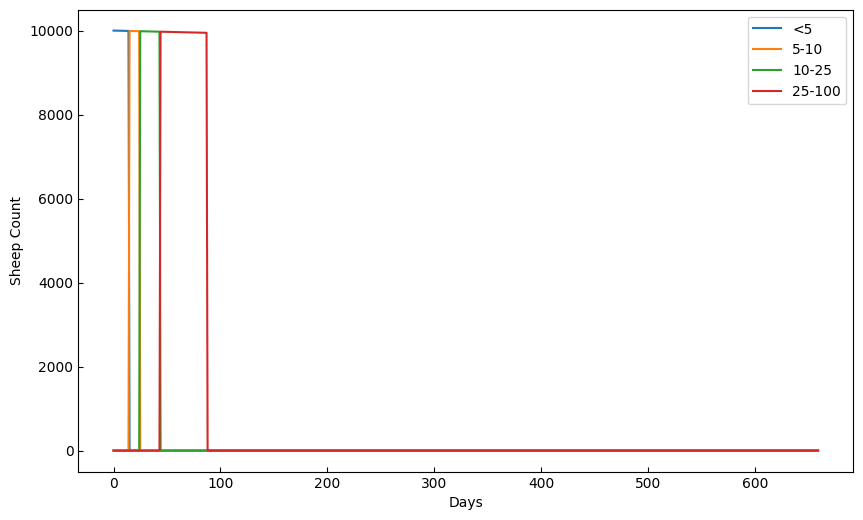
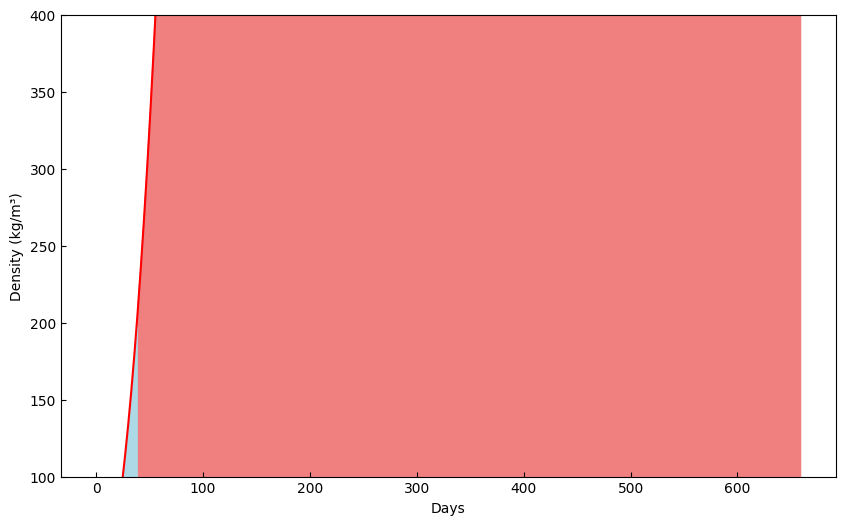

Write Python code to recreate these figures, in order.
# -*- coding: utf-8 -*-
"""
Created on Sat Sep 14 12:30:24 2024

[redacted]
"""

import numpy as np

# fixed parameters
#m = 0.54217624142879250470627994218375533819198608398438
m = 0.59662575

DOcri= 0.6
DOmin= 0.3

UIAmax=1.452
UIAcri=0.1452

Topt = 30
Tmin = 15.8
Tmax = 46.8

a = 0.244491991

Ap = 0.9325833333
Af = 0.9817
Ac = 0.976725

DO = 7
UIA = 0.001

if DO>DOcri: 
    sigma=1
elif DO>DOmin: 
    sigma= (DO-DOmin)/(DOcri-DOmin)
else:
    sigma=0
    
if UIA<UIAcri: 
    v=1
elif UIA<UIAmax: 
    v= (UIAmax-UIA)/(UIAmax-UIAcri)
else: 
    v=0

Cp = 23.65655  # protein kj/g
Cf = 39.56715  # fats
Cc = 17.1667  # carbohydrates

Op = 1.89  # g O2/g protein
Of = 2.91  # g O2/g fat
Oc = 1.07  # g O2/g carbs

Pp = 0.1799

y = 0.8
Np = 1/6

#
def Rmax(W): 
    if W <=5:
        R = 0.1 
    elif 5<W<=25:
        R = 0.04
    elif 25<W<=100:
        R=0.03
    elif 100<W<=200:
        R=0.02
    elif 200<W<=300:
        R=0.015
    else:
        R=0.012
    return R

Fp_ = [0.4,0.5,0.6]
Ff_ = [0.3,0.2,0.1]
Fc = 0.08
Fp = Fp_[2]  #
Ff = Ff_[2]

Tact = 30
T = Tact

if T>Topt: 
    tau= np.exp( -4.6*((Topt-T)/(Topt-Tmin))**4 ) 
else:
    tau= np.exp( -4.6*((T-Topt)/(Tmax-Topt))**4 )
    
Tf = -0.0041204958*Tact**2 + 0.2570731016*Tact - 3.0379972353

b = Fp*Ap + Ff*Af + Fc*Ac 

FP = 7.553958211*Fp**2 - 9.241008504*Fp + 3.721762897
FF = -2.845528456*Ff + 1.287262873
FC = 18.79699248*Fc**2 - 6.015037594*Fc + 1.360902256 
F = FP*FF*FC    

# Initial conditions
W_initial = 1 # initial weight in grams
days = 660  # number of days
dt = 1  # time step in days
# Arrays to store results
weights = np.zeros(days + 1)
weights[0] = W_initial
Grow = np.zeros(days + 1)
Grow[0] = 0

for day in range(1, days + 1): 
    W = weights[day - 1]
    f = F*Tf       #feeding factor
    dw_dt = f * b * tau * a * W ** m
    W_new = W + dw_dt * dt

    weights[day] = W_new
    Grow[day] = dw_dt
"""
feed = []   
for t in range(1, days + 1):
    W = weights[t - 1]
    f = F*Tf
    feed_d = f * Rmax(W) * W
    feed.append(feed_d)
feed = np.array(feed)
FCR = []
for t in range(days): 
    FCRE = feed[t]/Grow[t+1]
    
    FCR.append(FCRE)
FCR = np.array(FCR)
def total_feeding_rate(t1, t2):
    return np.average(FCR[t1:t2])

print(total_feeding_rate(0, 360))
"""
################################  energy ############################
W = weights
Pf = 3.1362* W ** 0.1652 /100

OCR = 0.003795798 * T - 0.01855184

SEC = (Fp*Cp)+(Ff*Cf)+(Fc*Cc) # KJ/g
#
Ep = (Fp*Cp)/SEC #protein
Ef = (Ff*Cf)/SEC #fats
Ec = (Fc*Cc)/SEC #carbohydrates

FL = ((1 - Ap) * Ep) + ((1 - Af) * Ef) + ((1 - Ac) * Ec)
BC = (0.494025609 * Ap * Ep) + (0.452951267 * Af * Ef) + (0.05 * Ac * Ec)
Cfi = Pp*Cp + Pf*Cf  # KJ g-1
e = 1 - FL - BC

## ============= energy equation =============
Qr = np.empty(days+1)
Qf = np.empty(days+1)
Qn = np.empty(days+1)
Qsda = np.empty(days+1)
Qg = np.empty(days+1)
Qs = np.empty(days+1)

Qg = Cfi * Grow
Qr = (OCR * weights **y + (Cfi - Np * Cp * Pp) * Grow) / (e - Np * Ep * Ap)
Qf= FL * Qr
Qn = Np * Cp * (Fp * Ap * (Qr / SEC) - Pp * Grow)
Qs = OCR * weights ** y
Qsda = BC * Qr

EN = np.empty(len(W))
Efae = np.empty(len(W))
DO2 = np.empty(len(W))
DO2fe = np.empty(len(W))
ER = np.empty(len(W))

MP = Fp * Ap * Qr / SEC - Pp * Grow
ML = Ff * Af * Qr / SEC - Pf * Grow
CAR = Fc * Ac * Qr / SEC

EN = MP * Np
Efae = FL * Qr / SEC
DO2 = MP * Op + ML * Of + CAR * Oc
DO2fe = (Fp*(1-Ap)*Op + Ff*(1-Af)*Of + Fc*(1-Ac) * Oc) * Qr / SEC
ER = Qg / Qr
FCRt = Qr/(SEC*Grow)
feedt = Qr/SEC
def total_fcr(t1, t2):
    return np.average(FCRt[t1:t2])

print(total_fcr(1, 180))

feedt = Qr/SEC

aoutput = {
    'weight': W,
    'FCRt': FCRt,
    'feedt': feedt,
    'ER': ER,
    'EN': EN,
    'Efae': Efae,
    'DO2': DO2,
    'DO2fe': DO2fe
}


#################################  density
import numpy as np
import matplotlib.pyplot as plt
from scipy.interpolate import interp1d

# Parameters
initial_count = 10000
farm_area = 10*10*10  # m³
mortality_rate = 0.04
days_in = days

# Weight classes
weight_classes = ['<5', '5-10', '10-25', '25-100', '100-200', '200-300', '>300']
weight_limits = [5,10,25,100,200, 300]

# Arrays to track the number of sheep in each weight class and farming density
count_daily = np.zeros((days_in, 7))  # for each weight class
density_daily = np.zeros(days_in)

# Linear interpolation of sheep count due to mortality
survival_count = initial_count * (1 - mortality_rate)  # Final count after 6 months
count_interpolator = interp1d([0, days_in], [initial_count, survival_count], kind='linear')

# Simulate daily changes
for day in range(days_in):
    # Current sheep count based on linear interpolation
    current_count = count_interpolator(day)
    
    # Daily weight increase
    current_weight = W[day]
    
    # Classify sheep into weight classes based on current weight
    if current_weight < 5:
        count_daily[day, 0] = current_count
    elif current_weight < 10:
        count_daily[day, 1] = current_count
    elif current_weight < 25:
        count_daily[day, 2] = current_count
    elif current_weight < 100:
        count_daily[day, 3] = current_count
    elif current_weight < 200:
        count_daily[day, 4] = current_count
    elif current_weight < 300:
        count_daily[day, 5] = current_count
    else:
        count_daily[day, 6] = current_count
    
    # Calculate daily farming density (kg/m³)
    total_weight = current_count * current_weight
    density_daily[day] = total_weight / farm_area

# Plotting sheep count changes over time in each weight class
plt.rcParams['font.family'] = 'Times New Roman'

plt.figure(figsize=(10, 6))
for i in range(4):
    plt.plot(count_daily[:, i], label=weight_classes[i])
plt.xlabel('Days')
plt.ylabel('Sheep Count')
plt.tick_params(axis='both', direction='in')
plt.legend()
plt.show()

# Plotting daily farming density
days = np.arange(len(density_daily))  # Assuming you have the number of days as the x-axis
plt.figure(figsize=(10, 6))
plt.fill_between(days, density_daily, where=density_daily > 200, color='lightcoral', label='Density > 30 (kg/m³)')
plt.fill_between(days, density_daily, where=density_daily <= 200, color='lightblue', label='Density <= 30 (kg/m³)')
plt.plot(density_daily, label='Farming Density (kg/m³)', color='r')
plt.xlabel('Days')
plt.ylabel('Density (kg/m³)')
plt.tick_params(axis='both', direction='in')
plt.ylim(100, 400)
plt.show()



